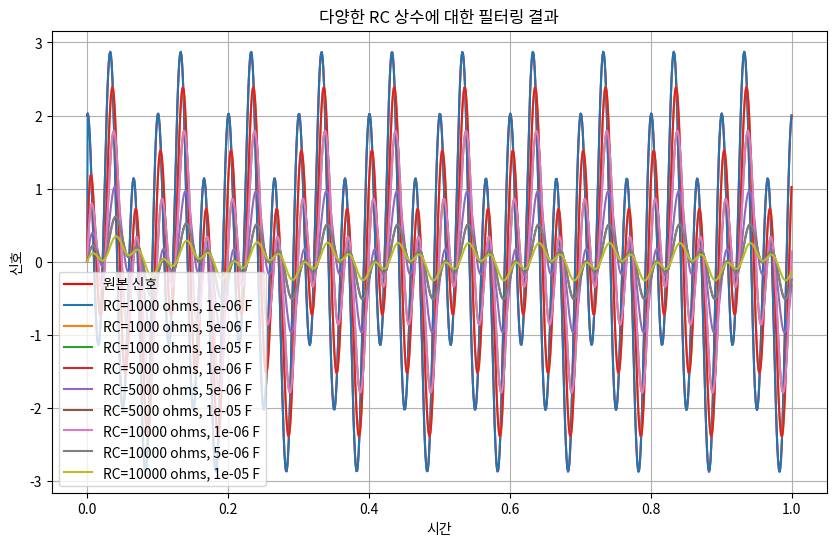

Python code for this plot:
import numpy as np
import matplotlib.pyplot as plt

# 입력 신호 정의
def input_signal(t):
    return 1*np.sin(2*np.pi*10*t) + 2*np.cos(2*np.pi*30*t)

# RC 필터 함수 정의
def rc_filter(t, input_signal, R, C):
    filtered_signal = np.zeros_like(t)
    dt = t[1] - t[0]
    alpha = dt / (R * C)
    for i in range(1, len(t)):
        filtered_signal[i] = (1 - alpha) * filtered_signal[i-1] + alpha * input_signal[i]
    return filtered_signal

# 시뮬레이션 설정
t = np.linspace(0, 1, 1000)  # 1초 동안 1000개의 시간 단계
input_sig = input_signal(t)

# 다양한 RC 상수에 대한 필터링 시뮬레이션 및 결과 저장
R_values = [1000, 5000, 10000]  # 다양한 R 값
C_values = [1e-6, 5e-6, 10e-6]  # 다양한 C 값
filtered_signals = np.zeros((len(R_values), len(C_values), len(t)))
for i, R in enumerate(R_values):
    for j, C in enumerate(C_values):
        filtered_signals[i, j] = rc_filter(t, input_sig, R, C)

# 결과 시각화
plt.figure(figsize=(10, 6))
plt.plot(t, input_sig, 'r-', label='원본 신호')
for i, R in enumerate(R_values):
    for j, C in enumerate(C_values):
        plt.plot(t, filtered_signals[i, j], label=f'RC={R} ohms, {C} F')
plt.title('다양한 RC 상수에 대한 필터링 결과')
plt.xlabel('시간')
plt.ylabel('신호')
plt.legend()
plt.grid(True)
plt.show() 


